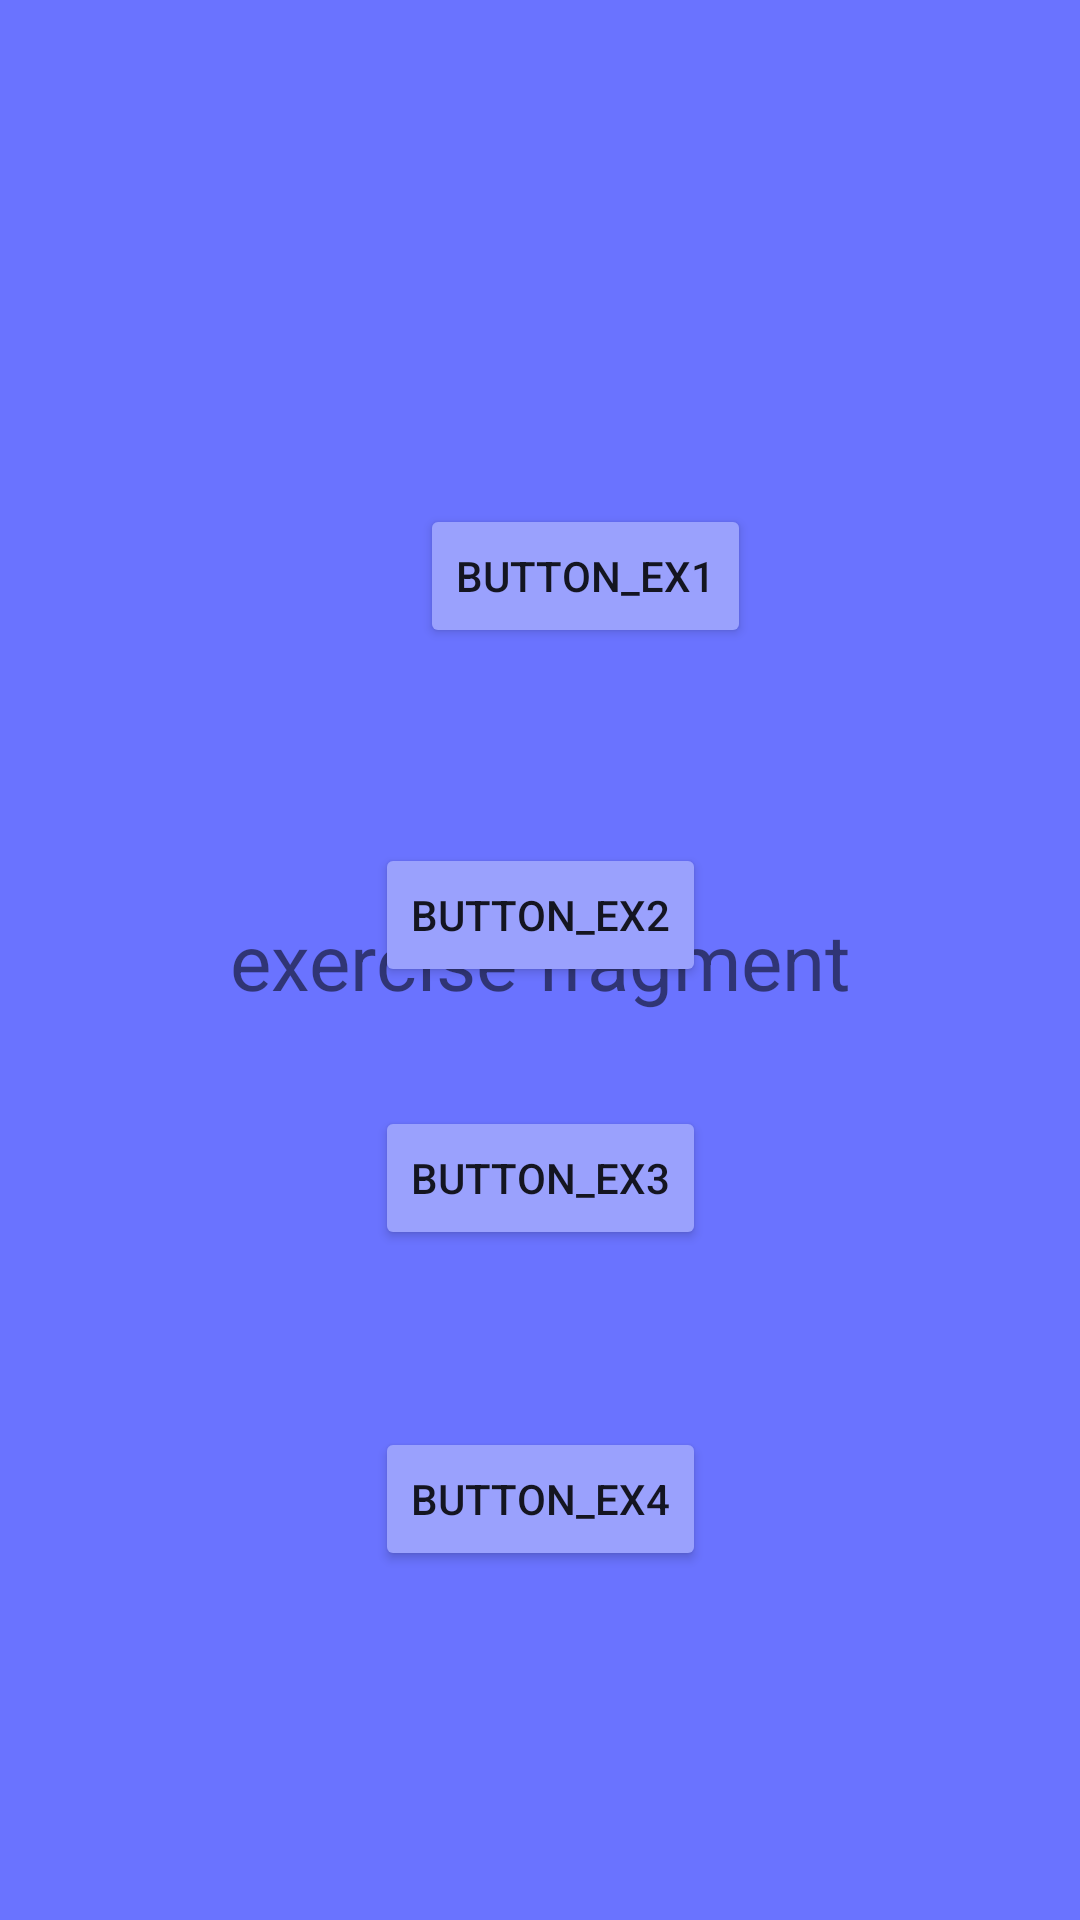

Write the Android layout XML for this screen, with the resource values it uses.
<!-- AndroidManifest.xml: application theme Theme.Health_me -->
<!-- res/layout/fragment_exercise.xml -->
<?xml version="1.0" encoding="utf-8"?>
<androidx.constraintlayout.widget.ConstraintLayout xmlns:android="http://schemas.android.com/apk/res/android"
    xmlns:app="http://schemas.android.com/apk/res-auto"
    xmlns:tools="http://schemas.android.com/tools"
    android:id="@+id/frameLayout"
    android:layout_width="match_parent"
    android:layout_height="match_parent"
    android:background="#6A73FF"
    tools:context=".exercise">

    

    <TextView
        android:id="@+id/textView"
        android:layout_width="wrap_content"
        android:layout_height="wrap_content"
        android:text="exercise fragment"
        android:textSize="26dp"
        app:layout_constraintBottom_toBottomOf="parent"
        app:layout_constraintEnd_toEndOf="parent"
        app:layout_constraintStart_toStartOf="parent"
        app:layout_constraintTop_toTopOf="parent" />

    <Button
        android:id="@+id/button_ex1"
        android:layout_width="wrap_content"
        android:layout_height="wrap_content"
        android:layout_marginStart="140dp"
        android:layout_marginLeft="140dp"
        android:layout_marginTop="168dp"
        android:text="Button_ex1"
        app:backgroundTint="#9AA1FD"
        app:layout_constraintStart_toStartOf="parent"
        app:layout_constraintTop_toTopOf="parent" />

    <Button
        android:id="@+id/button_ex2"
        android:layout_width="wrap_content"
        android:layout_height="wrap_content"
        android:layout_marginTop="65dp"
        android:text="Button_ex2"
        app:backgroundTint="#9AA1FD"
        app:layout_constraintEnd_toEndOf="parent"
        app:layout_constraintStart_toStartOf="parent"
        app:layout_constraintTop_toBottomOf="@+id/button_ex1" />

    <Button
        android:id="@+id/button_ex3"
        android:layout_width="wrap_content"
        android:layout_height="wrap_content"
        android:layout_marginTop="31dp"
        android:text="Button_ex3"
        app:backgroundTint="#9AA1FD"
        app:layout_constraintEnd_toEndOf="parent"
        app:layout_constraintStart_toStartOf="parent"
        app:layout_constraintTop_toBottomOf="@+id/textView" />

    <Button
        android:id="@+id/button_ex4"
        android:layout_width="wrap_content"
        android:layout_height="wrap_content"
        android:layout_marginTop="59dp"
        android:text="Button_ex4"
        app:backgroundTint="#9AA1FD"
        app:layout_constraintEnd_toEndOf="parent"
        app:layout_constraintStart_toStartOf="parent"
        app:layout_constraintTop_toBottomOf="@+id/button_ex3" />


</androidx.constraintlayout.widget.ConstraintLayout>
<!-- resources referenced by this layout -->
<resources>
  <style name="Theme.Health_me" parent="Base.Theme.Health_me" />
  <style name="Base.Theme.Health_me" parent="Theme.MaterialComponents.DayNight.NoActionBar">
          
          
      </style>
</resources>
